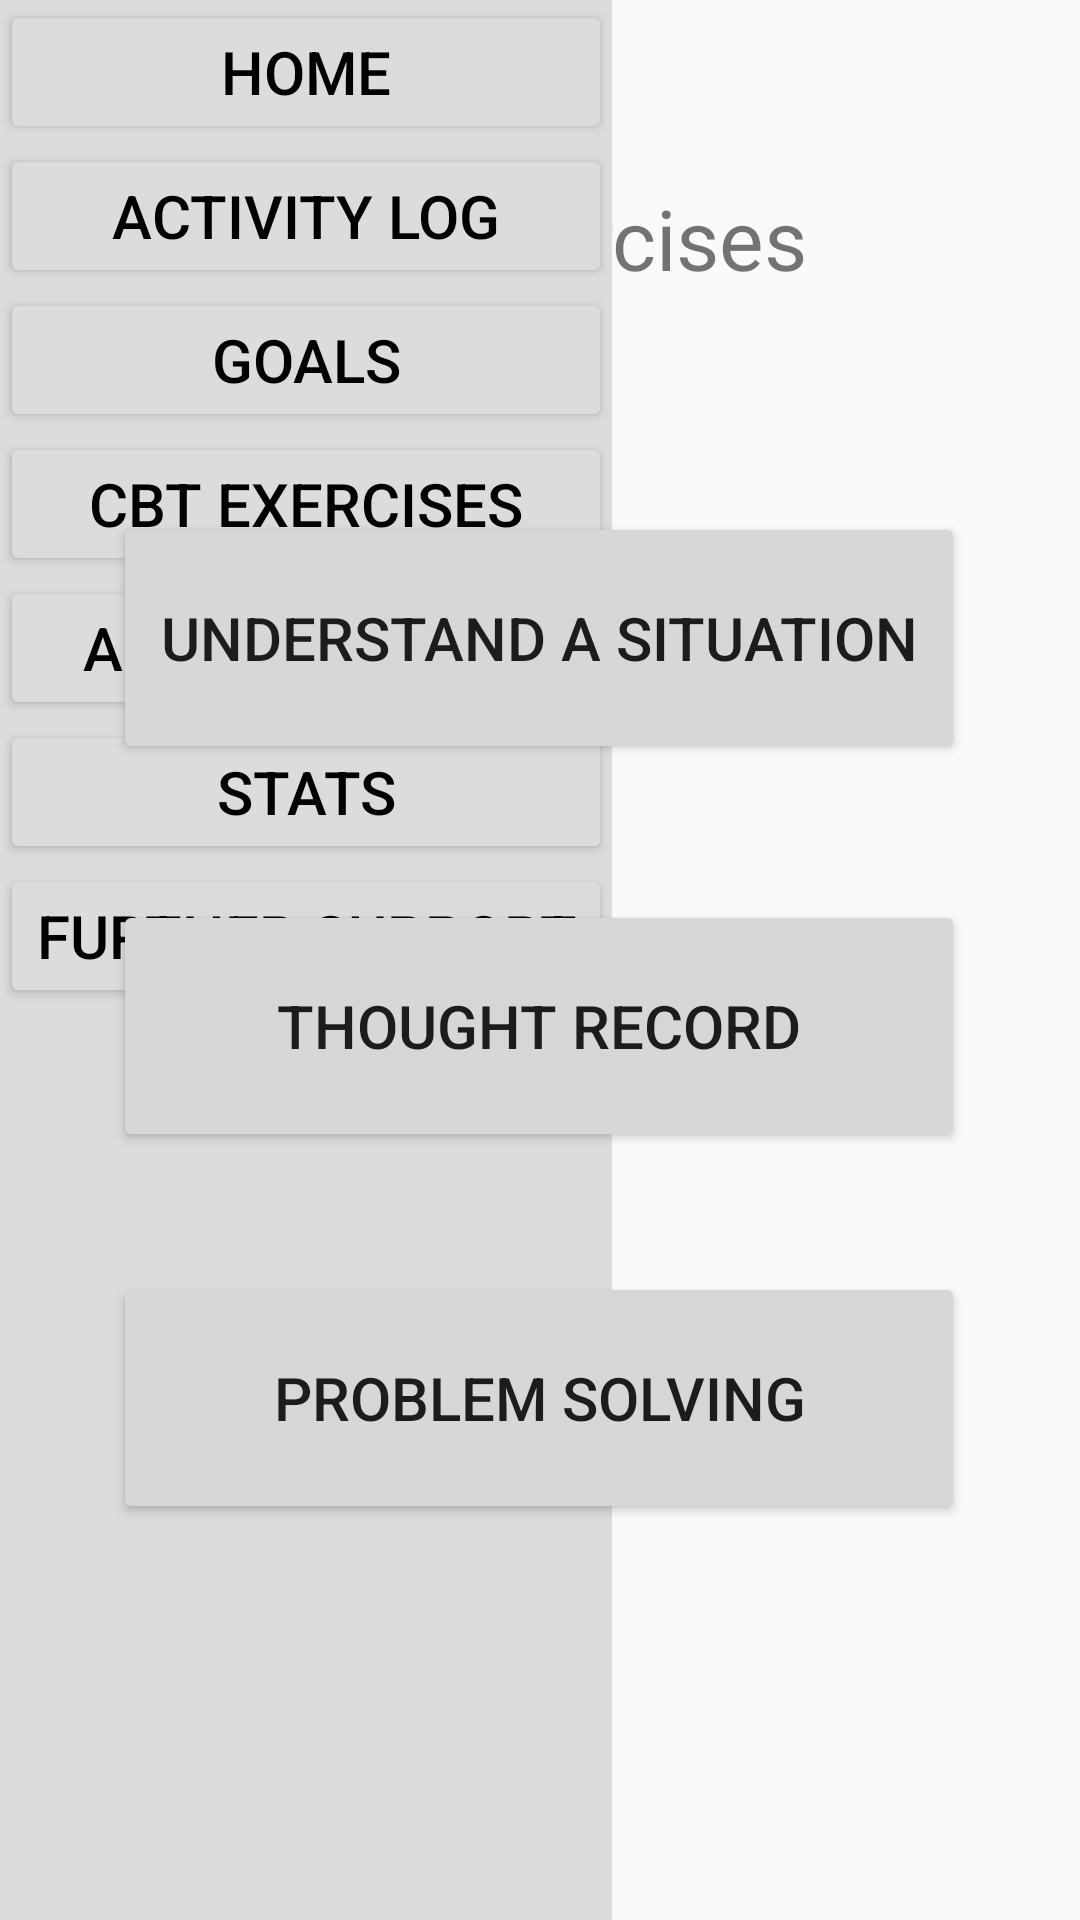

Layout XML and referenced resources for this Android screen:
<!-- AndroidManifest.xml: application theme Theme.CBTapp -->
<!-- res/layout/activity_exercises_home.xml -->
<?xml version="1.0" encoding="utf-8"?>
<androidx.constraintlayout.widget.ConstraintLayout xmlns:android="http://schemas.android.com/apk/res/android"
    xmlns:app="http://schemas.android.com/apk/res-auto"
    xmlns:tools="http://schemas.android.com/tools"
    android:id="@+id/layout"
    android:layout_width="match_parent"
    android:layout_height="match_parent"
    tools:context=".exercises.ExercisesHome">

    <Button
        android:id="@+id/button5"
        android:layout_width="284dp"
        android:layout_height="84dp"
        android:text="Understand a Situation"
        android:textSize="20sp"
        app:layout_constraintBottom_toBottomOf="parent"
        app:layout_constraintEnd_toEndOf="parent"
        app:layout_constraintHorizontal_bias="0.496"
        app:layout_constraintStart_toStartOf="parent"
        app:layout_constraintTop_toTopOf="parent"
        app:layout_constraintVertical_bias="0.307" />

    <Button
        android:id="@+id/button6"
        android:layout_width="284dp"
        android:layout_height="84dp"
        android:layout_marginBottom="132dp"
        android:text="Problem Solving"
        android:textSize="20sp"
        app:layout_constraintBottom_toBottomOf="parent"
        app:layout_constraintEnd_toEndOf="parent"
        app:layout_constraintHorizontal_bias="0.496"
        app:layout_constraintStart_toStartOf="parent" />

    <Button
        android:id="@+id/button7"
        android:layout_width="284dp"
        android:layout_height="84dp"
        android:text="Thought Record"
        android:textSize="20sp"
        app:layout_constraintBottom_toTopOf="@+id/button6"
        app:layout_constraintEnd_toEndOf="parent"
        app:layout_constraintHorizontal_bias="0.496"
        app:layout_constraintStart_toStartOf="parent"
        app:layout_constraintTop_toBottomOf="@+id/button5"
        app:layout_constraintVertical_bias="0.53" />

    <TextView
        android:id="@+id/textView5"
        android:layout_width="wrap_content"
        android:layout_height="wrap_content"
        android:text="CBT Exercises"
        android:textAlignment="center"
        android:textSize="28dp"
        app:layout_constraintBottom_toTopOf="@+id/button5"
        app:layout_constraintEnd_toEndOf="parent"
        app:layout_constraintStart_toStartOf="parent"
        app:layout_constraintTop_toTopOf="parent"
        app:layout_constraintVertical_bias="0.455" />

    <include
        layout="@layout/nav_bar"></include>

</androidx.constraintlayout.widget.ConstraintLayout>
<!-- res/layout/nav_bar.xml (included above) -->
<?xml version="1.0" encoding="utf-8"?>
<LinearLayout xmlns:android="http://schemas.android.com/apk/res/android"
    android:id="@+id/navBar"
    android:layout_width="wrap_content"
    android:layout_height="729dp"
    android:background="#DCDCDC"
    android:orientation="vertical">

    <Button
        android:id="@+id/navHome"
        android:layout_width="match_parent"
        android:layout_height="wrap_content"
        android:backgroundTint="#DCDCDC"
        android:text="Home"
        android:textColor="#000000"
        android:textSize="20sp" />

    <Button
        android:id="@+id/navActivity"
        android:layout_width="match_parent"
        android:layout_height="wrap_content"
        android:backgroundTint="#DCDCDC"
        android:text="Activity Log"
        android:textColor="#000000"
        android:textSize="20sp" />

    <Button
        android:id="@+id/navGoals"
        android:layout_width="match_parent"
        android:layout_height="wrap_content"
        android:backgroundTint="#DCDCDC"
        android:text="Goals"
        android:textColor="#000000"
        android:textSize="20sp" />

    <Button
        android:id="@+id/navExercises"
        android:layout_width="match_parent"
        android:layout_height="wrap_content"
        android:backgroundTint="#DCDCDC"
        android:text="CBT exercises"
        android:textColor="#000000"
        android:textSize="20sp" />

    <Button
        android:id="@+id/navAchievements"
        android:layout_width="match_parent"
        android:layout_height="wrap_content"
        android:backgroundTint="#DCDCDC"
        android:text="Achievements"
        android:textColor="#000000"
        android:textSize="20sp" />

    <Button
        android:id="@+id/navStats"
        android:layout_width="match_parent"
        android:layout_height="wrap_content"
        android:backgroundTint="#DCDCDC"
        android:text="Stats"
        android:textColor="#000000"
        android:textSize="20sp" />

    <Button
        android:id="@+id/navSupport"
        android:layout_width="match_parent"
        android:layout_height="wrap_content"
        android:backgroundTint="#DCDCDC"
        android:text="Further Support"
        android:textColor="#000000"
        android:textSize="20sp" />

</LinearLayout>
<!-- resources referenced by this layout -->
<resources>
  <style name="Theme.CBTapp" parent="android:Theme.Material.Light.NoActionBar" />
</resources>
